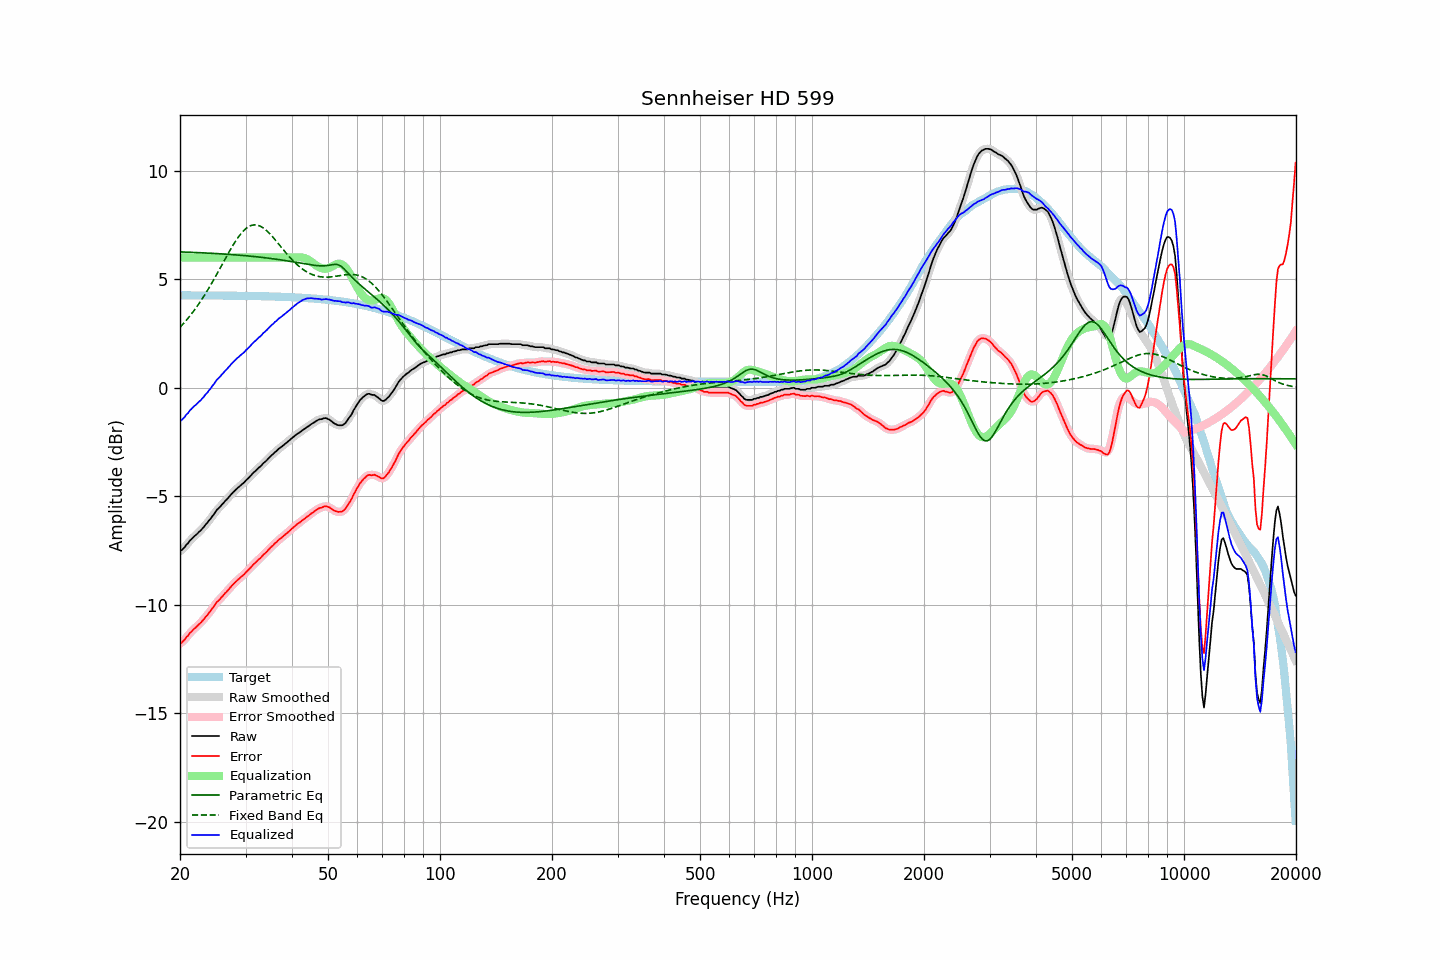

The data file committed next to this chart (first rows):
frequency, raw, error, smoothed, error_smoothed, equalization, parametric_eq, fixed_band_eq, equalized_raw, equalized_smoothed, target
20.00, -7.52, -11.78, -7.53, -11.79, 6.00, 6.26, 2.78, -1.52, -1.53, 4.26
20.20, -7.49, -11.75, -7.48, -11.74, 6.00, 6.26, 2.86, -1.49, -1.48, 4.26
20.40, -7.42, -11.68, -7.41, -11.67, 6.00, 6.26, 2.94, -1.42, -1.41, 4.26
20.61, -7.34, -11.60, -7.34, -11.60, 6.00, 6.25, 3.03, -1.34, -1.34, 4.26
20.81, -7.23, -11.49, -7.25, -11.50, 6.00, 6.25, 3.11, -1.23, -1.25, 4.26
21.02, -7.17, -11.43, -7.16, -11.41, 6.00, 6.25, 3.20, -1.17, -1.16, 4.26
21.23, -7.06, -11.32, -7.07, -11.33, 6.00, 6.24, 3.29, -1.06, -1.07, 4.26
21.44, -6.99, -11.25, -6.99, -11.25, 6.00, 6.24, 3.39, -0.99, -0.99, 4.26
21.66, -6.91, -11.17, -6.91, -11.17, 6.00, 6.24, 3.48, -0.91, -0.91, 4.26
21.87, -6.84, -11.10, -6.84, -11.10, 6.00, 6.24, 3.59, -0.84, -0.84, 4.26
22.09, -6.78, -11.04, -6.77, -11.03, 6.00, 6.23, 3.69, -0.78, -0.77, 4.26
22.31, -6.71, -10.96, -6.71, -10.96, 6.00, 6.23, 3.79, -0.71, -0.71, 4.26
22.54, -6.63, -10.89, -6.64, -10.89, 6.00, 6.23, 3.90, -0.63, -0.64, 4.26
22.76, -6.57, -10.82, -6.56, -10.82, 6.00, 6.22, 4.01, -0.57, -0.56, 4.25
22.99, -6.48, -10.73, -6.48, -10.74, 6.00, 6.22, 4.12, -0.48, -0.48, 4.25
23.22, -6.40, -10.65, -6.40, -10.65, 6.00, 6.22, 4.24, -0.40, -0.40, 4.25
23.45, -6.30, -10.55, -6.31, -10.56, 6.00, 6.21, 4.36, -0.30, -0.31, 4.25
23.69, -6.23, -10.48, -6.22, -10.47, 6.00, 6.21, 4.48, -0.23, -0.22, 4.25
23.92, -6.12, -10.37, -6.13, -10.38, 6.00, 6.20, 4.60, -0.12, -0.13, 4.25
24.16, -6.04, -10.29, -6.03, -10.29, 6.00, 6.20, 4.73, -0.04, -0.03, 4.25
24.40, -5.93, -10.18, -5.93, -10.19, 6.00, 6.20, 4.85, 0.07, 0.07, 4.25
24.65, -5.84, -10.09, -5.83, -10.08, 6.00, 6.19, 4.98, 0.16, 0.17, 4.25
24.89, -5.73, -9.98, -5.73, -9.98, 6.00, 6.19, 5.11, 0.27, 0.27, 4.25
25.14, -5.62, -9.87, -5.64, -9.89, 6.00, 6.18, 5.25, 0.38, 0.36, 4.25
25.39, -5.56, -9.81, -5.55, -9.80, 6.00, 6.18, 5.38, 0.44, 0.45, 4.25
25.65, -5.48, -9.73, -5.48, -9.72, 6.00, 6.17, 5.52, 0.52, 0.52, 4.25
25.91, -5.39, -9.64, -5.40, -9.64, 6.00, 6.17, 5.65, 0.61, 0.60, 4.25
26.16, -5.32, -9.57, -5.31, -9.56, 6.00, 6.16, 5.79, 0.68, 0.69, 4.25
26.43, -5.22, -9.47, -5.23, -9.48, 6.00, 6.16, 5.92, 0.78, 0.77, 4.25
26.69, -5.16, -9.41, -5.15, -9.40, 6.00, 6.15, 6.06, 0.84, 0.85, 4.25
26.96, -5.07, -9.32, -5.07, -9.32, 6.00, 6.15, 6.19, 0.93, 0.93, 4.24
27.23, -4.99, -9.23, -4.99, -9.23, 6.00, 6.14, 6.32, 1.01, 1.01, 4.24
27.50, -4.90, -9.14, -4.90, -9.15, 6.00, 6.14, 6.45, 1.10, 1.10, 4.24
27.77, -4.82, -9.06, -4.82, -9.06, 6.00, 6.13, 6.57, 1.18, 1.18, 4.24
28.05, -4.75, -8.99, -4.75, -8.99, 6.00, 6.13, 6.69, 1.25, 1.25, 4.24
28.33, -4.68, -8.92, -4.68, -8.92, 6.00, 6.12, 6.81, 1.32, 1.32, 4.24
28.62, -4.61, -8.85, -4.61, -8.85, 6.00, 6.12, 6.92, 1.39, 1.39, 4.24
28.90, -4.55, -8.79, -4.55, -8.78, 6.00, 6.11, 7.01, 1.45, 1.45, 4.24
29.19, -4.48, -8.72, -4.49, -8.72, 6.00, 6.10, 7.11, 1.52, 1.51, 4.24
29.48, -4.42, -8.66, -4.42, -8.66, 6.00, 6.10, 7.19, 1.58, 1.58, 4.24
29.78, -4.36, -8.60, -4.35, -8.58, 6.00, 6.09, 7.27, 1.64, 1.65, 4.23
30.08, -4.27, -8.51, -4.28, -8.51, 6.00, 6.08, 7.33, 1.73, 1.72, 4.23
30.38, -4.20, -8.43, -4.20, -8.44, 6.00, 6.08, 7.39, 1.80, 1.80, 4.23
30.68, -4.13, -8.36, -4.13, -8.36, 6.00, 6.07, 7.44, 1.87, 1.87, 4.23
30.99, -4.05, -8.28, -4.05, -8.28, 6.00, 6.06, 7.47, 1.95, 1.95, 4.23
31.30, -3.97, -8.20, -3.97, -8.20, 6.00, 6.06, 7.49, 2.03, 2.03, 4.23
31.61, -3.89, -8.12, -3.90, -8.12, 6.00, 6.05, 7.51, 2.11, 2.10, 4.23
31.93, -3.83, -8.06, -3.82, -8.05, 6.00, 6.04, 7.50, 2.17, 2.18, 4.23
32.24, -3.76, -7.98, -3.76, -7.98, 6.00, 6.03, 7.50, 2.24, 2.24, 4.22
32.57, -3.68, -7.90, -3.69, -7.91, 6.00, 6.02, 7.47, 2.32, 2.31, 4.22
32.89, -3.63, -7.85, -3.62, -7.84, 6.00, 6.02, 7.44, 2.37, 2.38, 4.22
33.22, -3.55, -7.77, -3.55, -7.77, 6.00, 6.01, 7.40, 2.45, 2.45, 4.22
33.55, -3.47, -7.69, -3.48, -7.70, 6.00, 6.00, 7.36, 2.53, 2.52, 4.22
33.89, -3.41, -7.63, -3.41, -7.62, 6.00, 5.99, 7.30, 2.59, 2.59, 4.22
34.23, -3.34, -7.55, -3.33, -7.55, 6.00, 5.98, 7.23, 2.66, 2.67, 4.21
34.57, -3.26, -7.47, -3.26, -7.47, 6.00, 5.97, 7.16, 2.74, 2.74, 4.21
34.92, -3.18, -7.39, -3.19, -7.40, 6.00, 5.96, 7.09, 2.82, 2.81, 4.21
35.27, -3.11, -7.32, -3.11, -7.32, 6.00, 5.95, 7.01, 2.89, 2.89, 4.21
35.62, -3.05, -7.26, -3.04, -7.25, 6.00, 5.94, 6.92, 2.95, 2.96, 4.20
35.97, -2.97, -7.17, -2.98, -7.18, 6.00, 5.93, 6.84, 3.03, 3.02, 4.20
... 635 more rows
